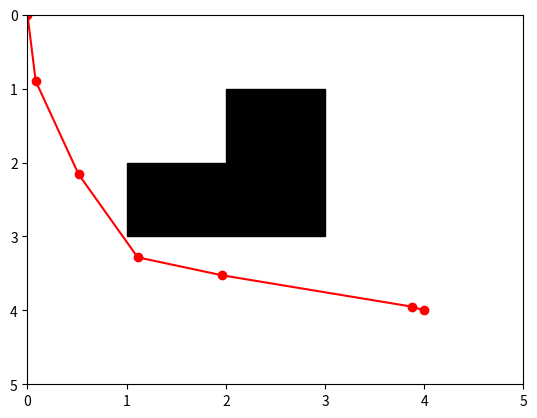

Reproduce this figure in Python.
import matplotlib.pyplot as plt
import matplotlib.patches as patches
import numpy as np

# create a 5x5 matrix of ones
matrix = np.ones((100, 100))

# create a figure and axes
fig, ax = plt.subplots()

# create a rectangle patch with position (2,2), width=1, height=1
rect = patches.Rectangle((1,2), 2, 1, linewidth=1, edgecolor='black', facecolor='black')
rect2 = patches.Rectangle((2,1), 1, 1, linewidth=1, edgecolor='black', facecolor='black')

# rect = patches.Rectangle((40,20), 40, 40, linewidth=1, edgecolor='black', facecolor='black')

# add the rectangle patch to the plot
ax.add_patch(rect)
ax.add_patch(rect2)

# set the x and y limits of the plot to include the rectangle patch
ax.set_xlim([0, 5])
ax.set_ylim([0, 5])


coords = [( 0, 0 ), ( 0.899529, 0.0831445 ), ( 2.15803, 0.514926 ), ( 3.28236, 1.11079 ), ( 3.5259, 1.963 ), ( 3.94908, 3.87296 ), ( 4, 4 )]
# extract x-coordinates and y-coordinates from the list of tuples
y_coords, x_coords = zip(*coords)
# x_coords, y_coords = zip(*coords)
# plot the points
ax.invert_yaxis()
ax.plot(x_coords, y_coords, '-ro')

# show the plot
plt.show()